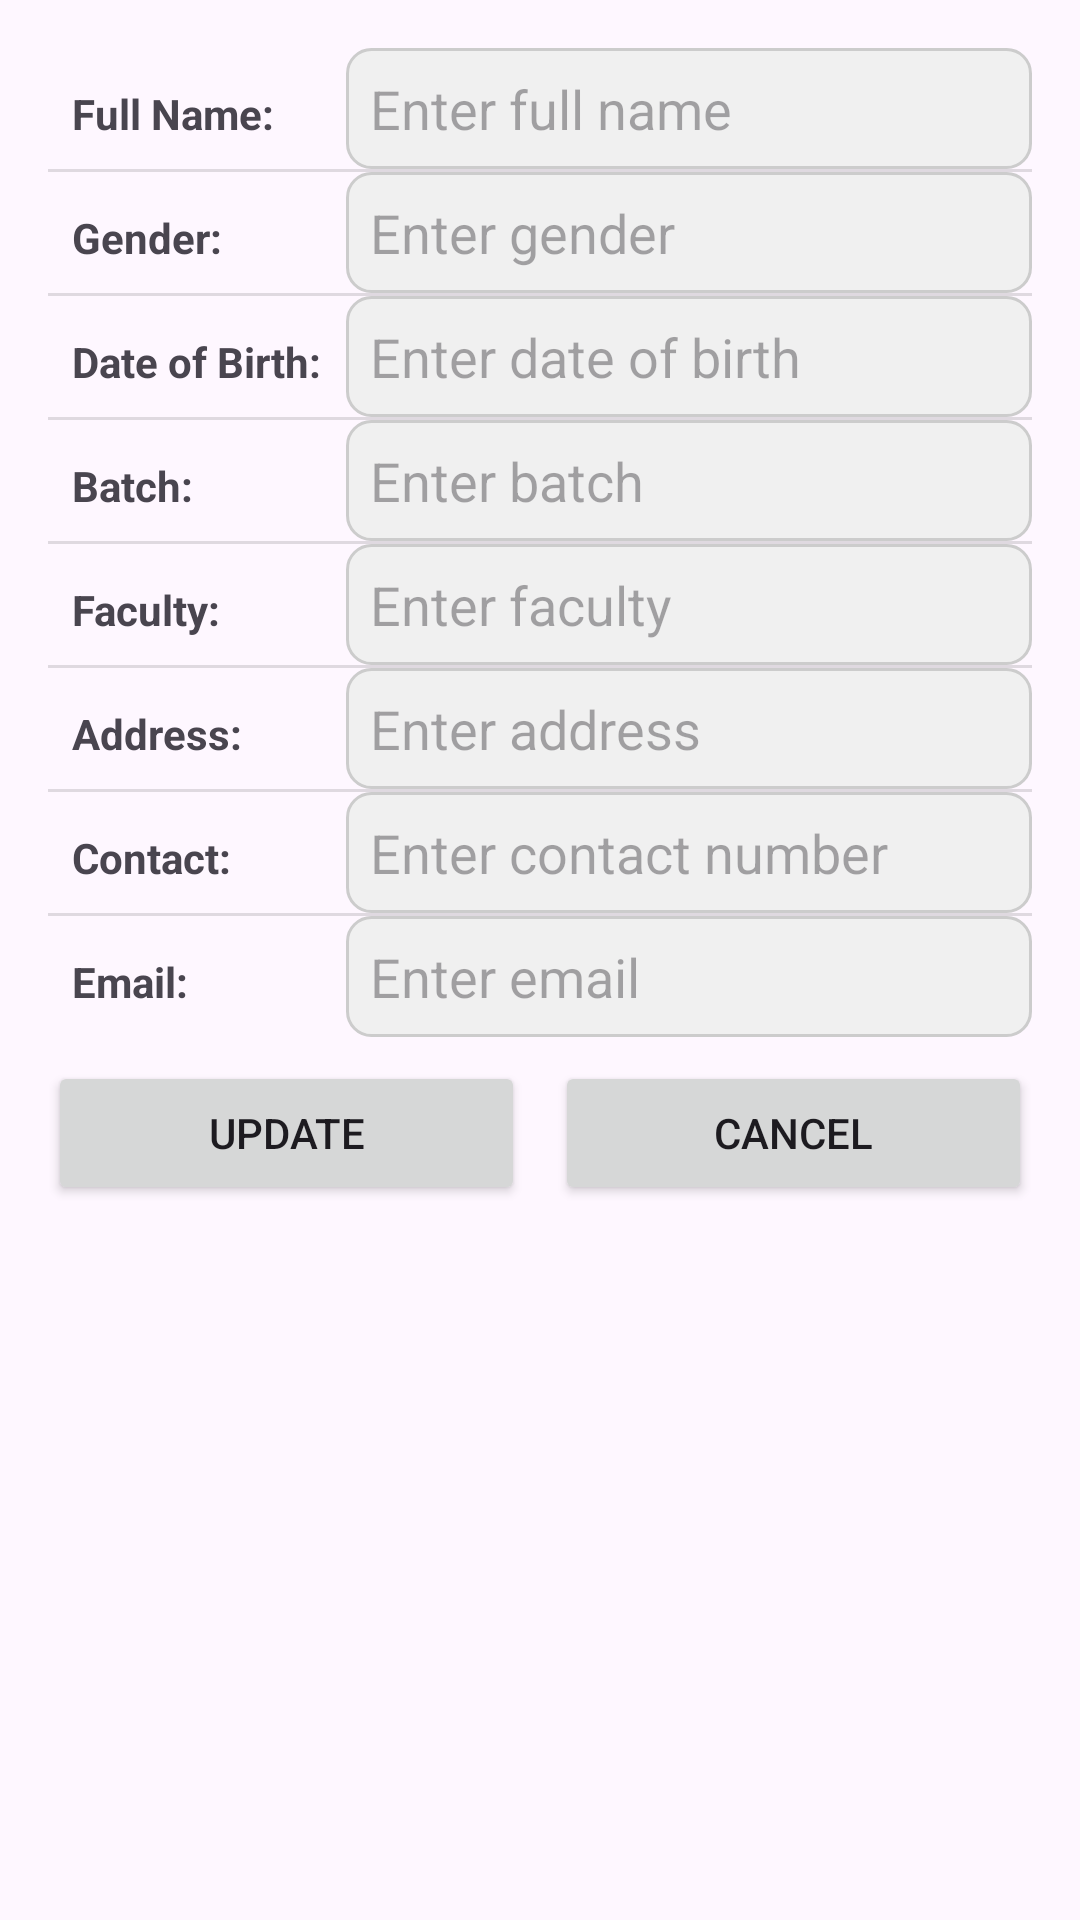

Write the Android layout XML for this screen, with the resource values it uses.
<!-- AndroidManifest.xml: application theme Theme.StudentRecord -->
<!-- res/layout/layout_edit.xml -->
<?xml version="1.0" encoding="utf-8"?>
<ScrollView xmlns:android="http://schemas.android.com/apk/res/android"
    android:layout_width="match_parent"
    android:layout_height="match_parent"
    android:padding="16dp">

    <LinearLayout
        android:layout_width="match_parent"
        android:layout_height="wrap_content"
        android:orientation="vertical">

        <TableLayout
            android:layout_width="match_parent"
            android:layout_height="wrap_content"
            android:stretchColumns="1"
            android:divider="?android:attr/dividerVertical"
            android:showDividers="middle">

            
            <TableRow
                android:layout_width="match_parent"
                android:layout_height="wrap_content">

                <TextView
                    android:layout_width="wrap_content"
                    android:layout_height="wrap_content"
                    android:text="Full Name:"
                    android:textStyle="bold"
                    android:padding="8dp"/>

                <EditText
                    android:id="@+id/editTextFullName"
                    android:layout_width="0dp"
                    android:layout_height="wrap_content"
                    android:layout_weight="1"
                    android:padding="8dp"
                    android:hint="Enter full name"
                    android:background="@drawable/edit_text_background"/>
            </TableRow>



            
            <TableRow
                android:layout_width="match_parent"
                android:layout_height="wrap_content">

                <TextView
                    android:layout_width="wrap_content"
                    android:layout_height="wrap_content"
                    android:text="Gender:"
                    android:textStyle="bold"
                    android:padding="8dp"/>

                <EditText
                    android:id="@+id/editTextGender"
                    android:layout_width="0dp"
                    android:layout_height="wrap_content"
                    android:layout_weight="1"
                    android:padding="8dp"
                    android:hint="Enter gender"
                    android:background="@drawable/edit_text_background"/>
            </TableRow>

            
            <TableRow
                android:layout_width="match_parent"
                android:layout_height="wrap_content">

                <TextView
                    android:layout_width="wrap_content"
                    android:layout_height="wrap_content"
                    android:text="Date of Birth:"
                    android:textStyle="bold"
                    android:padding="8dp"/>

                <EditText
                    android:id="@+id/editTextDob"
                    android:layout_width="0dp"
                    android:layout_height="wrap_content"
                    android:layout_weight="1"
                    android:padding="8dp"
                    android:hint="Enter date of birth"
                    android:background="@drawable/edit_text_background"/>
            </TableRow>

            
            <TableRow
                android:layout_width="match_parent"
                android:layout_height="wrap_content">

                <TextView
                    android:layout_width="wrap_content"
                    android:layout_height="wrap_content"
                    android:text="Batch:"
                    android:textStyle="bold"
                    android:padding="8dp"/>

                <EditText
                    android:id="@+id/editTextBatch"
                    android:layout_width="0dp"
                    android:layout_height="wrap_content"
                    android:layout_weight="1"
                    android:padding="8dp"
                    android:hint="Enter batch"
                    android:background="@drawable/edit_text_background"/>
            </TableRow>

            
            <TableRow
                android:layout_width="match_parent"
                android:layout_height="wrap_content">

                <TextView
                    android:layout_width="wrap_content"
                    android:layout_height="wrap_content"
                    android:text="Faculty:"
                    android:textStyle="bold"
                    android:padding="8dp"/>

                <EditText
                    android:id="@+id/editTextFaculty"
                    android:layout_width="0dp"
                    android:layout_height="wrap_content"
                    android:layout_weight="1"
                    android:padding="8dp"
                    android:hint="Enter faculty"
                    android:background="@drawable/edit_text_background"/>
            </TableRow>

            
            <TableRow
                android:layout_width="match_parent"
                android:layout_height="wrap_content">

                <TextView
                    android:layout_width="wrap_content"
                    android:layout_height="wrap_content"
                    android:text="Address:"
                    android:textStyle="bold"
                    android:padding="8dp"/>

                <EditText
                    android:id="@+id/editTextAddress"
                    android:layout_width="0dp"
                    android:layout_height="wrap_content"
                    android:layout_weight="1"
                    android:padding="8dp"
                    android:hint="Enter address"
                    android:background="@drawable/edit_text_background"/>
            </TableRow>

            
            <TableRow
                android:layout_width="match_parent"
                android:layout_height="wrap_content">

                <TextView
                    android:layout_width="wrap_content"
                    android:layout_height="wrap_content"
                    android:text="Contact:"
                    android:textStyle="bold"
                    android:padding="8dp"/>

                <EditText
                    android:id="@+id/editTextContact"
                    android:layout_width="0dp"
                    android:layout_height="wrap_content"
                    android:layout_weight="1"
                    android:padding="8dp"
                    android:hint="Enter contact number"
                    android:background="@drawable/edit_text_background"/>
            </TableRow>

            
            <TableRow
                android:layout_width="match_parent"
                android:layout_height="wrap_content">

                <TextView
                    android:layout_width="wrap_content"
                    android:layout_height="wrap_content"
                    android:text="Email:"
                    android:textStyle="bold"
                    android:padding="8dp"/>

                <EditText
                    android:id="@+id/editTextEmail"
                    android:layout_width="0dp"
                    android:layout_height="wrap_content"
                    android:layout_weight="1"
                    android:padding="8dp"
                    android:hint="Enter email"
                    android:background="@drawable/edit_text_background"/>
            </TableRow>
        </TableLayout>

        <LinearLayout
            android:layout_width="match_parent"
            android:layout_height="wrap_content"
            android:orientation="horizontal"
            android:layout_marginTop="8dp">

            <Button
                android:id="@+id/buttonUpdate"
                android:layout_width="0dp"
                android:layout_height="wrap_content"
                android:layout_weight="1"

                android:drawablePadding="8dp"
                android:text="Update" />

            <View
                android:layout_height="5dp"
                android:layout_width="10dp"
                />

            <Button
                android:id="@+id/buttonCancel"
                android:layout_width="0dp"
                android:layout_height="wrap_content"
                android:layout_weight="1"

                android:drawablePadding="8dp"
                android:text="Cancel" />
        </LinearLayout>
    </LinearLayout>
</ScrollView>
<!-- resources referenced by this layout -->
<resources>
  <!-- drawable edit_text_background (drawable) -->
  <?xml version="1.0" encoding="utf-8"?>
  <shape xmlns:android="http://schemas.android.com/apk/res/android">
      <solid android:color="#f0f0f0"/> 
      <corners android:radius="8dp"/> 
      <stroke
          android:width="1dp"
          android:color="#cccccc"/> 
      <padding
          android:left="8dp"
          android:top="8dp"
          android:right="8dp"
          android:bottom="8dp"/> 
  </shape>
  <style name="Theme.StudentRecord" parent="Base.Theme.StudentRecord" />
  <style name="Base.Theme.StudentRecord" parent="Theme.Material3.DayNight.NoActionBar">
          
          
      </style>
</resources>
